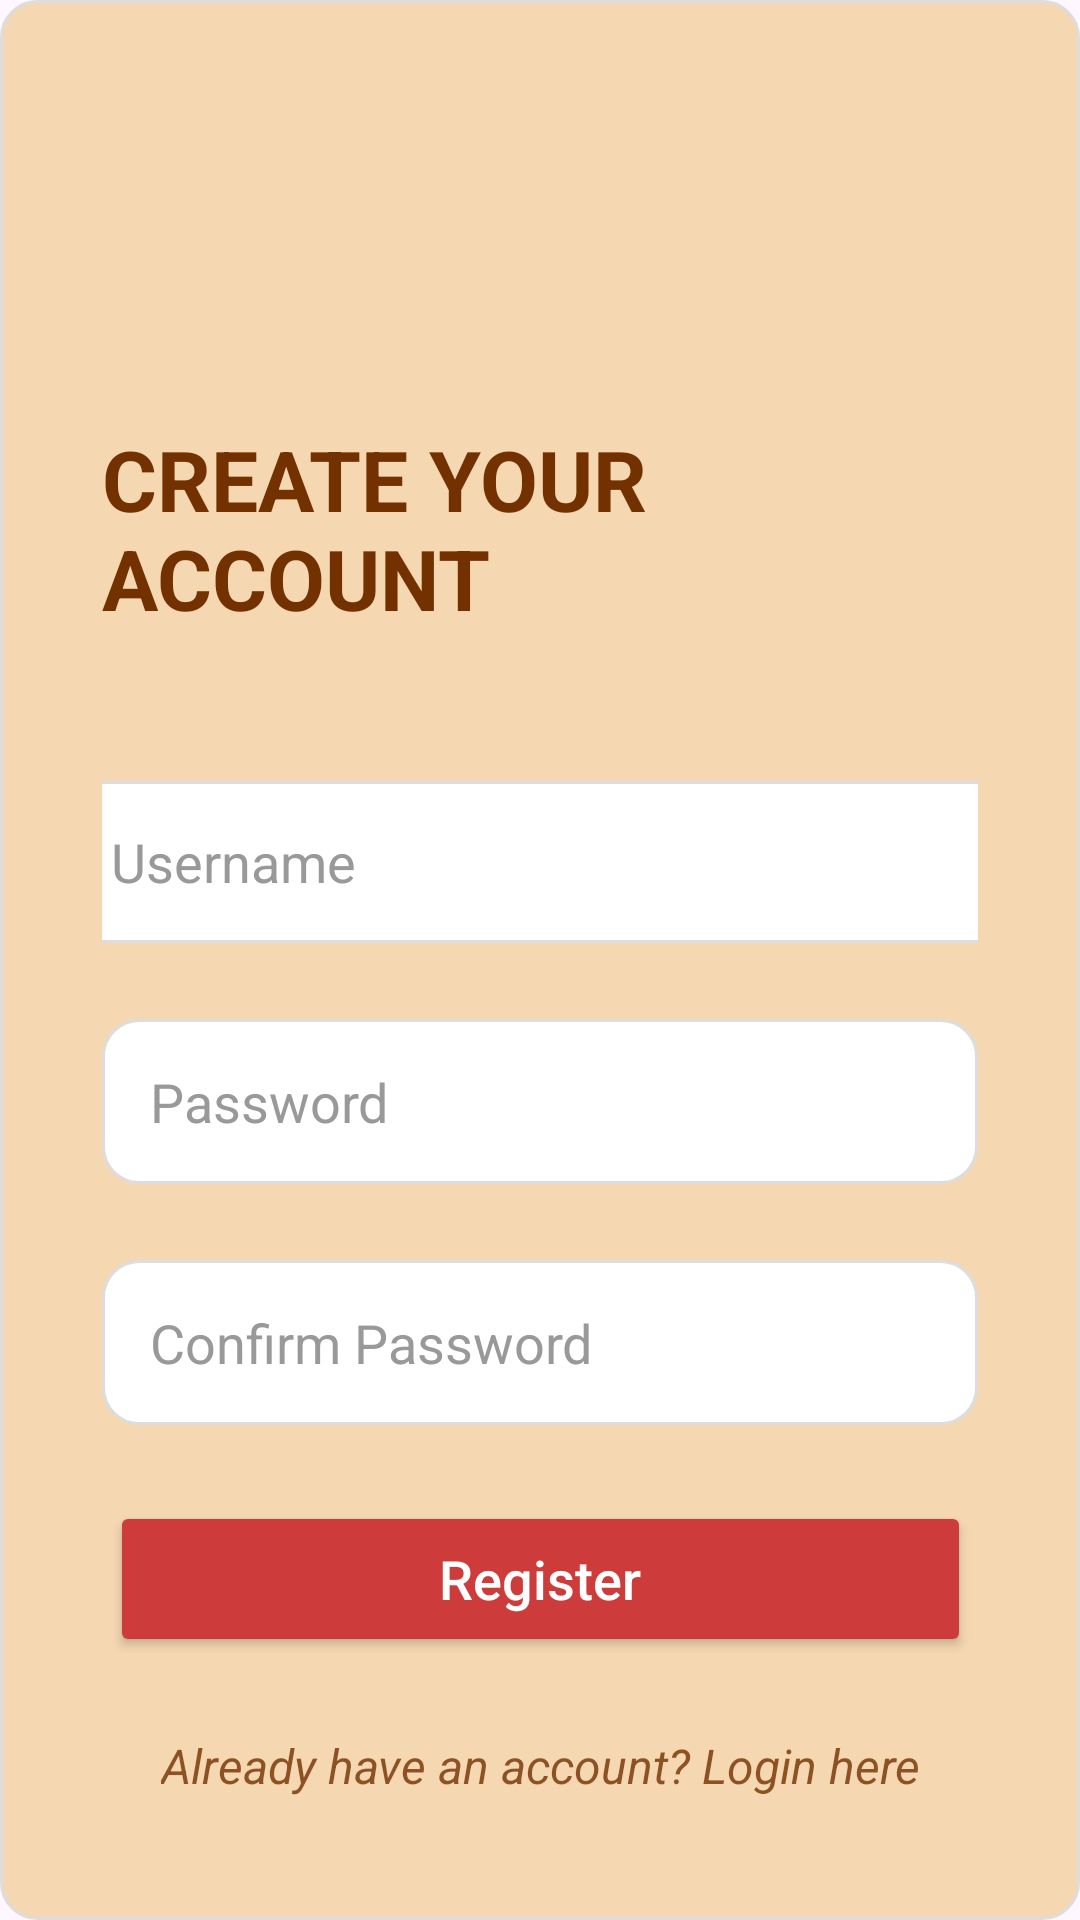

Reconstruct the res/layout file that produces this screen, plus the resources it refers to.
<!-- AndroidManifest.xml: application theme Theme.Eorico_Login_sample -->
<!-- res/layout/fragment_register.xml -->
<?xml version="1.0" encoding="utf-8"?>
<androidx.core.widget.NestedScrollView xmlns:android="http://schemas.android.com/apk/res/android"
    xmlns:app="http://schemas.android.com/apk/res-auto"
    xmlns:tools="http://schemas.android.com/tools"
    android:layout_width="match_parent"
    android:layout_height="match_parent"
    android:background="@drawable/login_background_gradient"
    tools:context=".RegisterFragment">

    <androidx.constraintlayout.widget.ConstraintLayout
        android:layout_width="match_parent"
        android:layout_height="wrap_content"
        android:padding="24dp">


        <ImageView
            android:id="@+id/login_logo"
            android:layout_width="231dp"
            android:layout_height="95dp"
            android:layout_marginTop="4dp"
            android:layout_marginBottom="18dp"
            android:src="@drawable/eatjon"
            app:layout_constraintBottom_toTopOf="@+id/textRegister"
            app:layout_constraintEnd_toEndOf="parent"
            app:layout_constraintHorizontal_bias="0.504"
            app:layout_constraintStart_toStartOf="parent"
            app:layout_constraintTop_toTopOf="parent" />

        <TextView
            android:id="@+id/textRegister"
            android:layout_width="wrap_content"
            android:layout_height="wrap_content"
            android:layout_marginTop="80dp"
            android:layout_marginBottom="10dp"
            android:text="CREATE YOUR ACCOUNT"
            android:textColor="#733100"
            android:textSize="28sp"
            android:textStyle="bold"
            app:layout_constraintBottom_toTopOf="@+id/usernameReg_input"
            app:layout_constraintEnd_toEndOf="parent"
            app:layout_constraintStart_toStartOf="parent"
            app:layout_constraintTop_toTopOf="parent" />

        <EditText
            android:id="@+id/usernameReg_input"
            android:layout_width="319dp"
            android:layout_height="54dp"
            android:layout_marginTop="10dp"
            android:layout_marginBottom="16dp"
            android:background="@drawable/edittext_bg"
            android:hint="Username"
            android:inputType="textEmailAddress"
            android:paddingStart="16dp"
            android:paddingEnd="16dp"
            android:textColor="@android:color/black"
            android:textColorHint="#999"
            app:layout_constraintBottom_toTopOf="@+id/passwordReg_input"
            app:layout_constraintEnd_toEndOf="parent"
            app:layout_constraintStart_toStartOf="parent"
            app:layout_constraintTop_toBottomOf="@id/textRegister" />

        <EditText
            android:id="@+id/passwordReg_input"
            android:layout_width="0dp"
            android:layout_height="55dp"
            android:layout_marginTop="-20dp"
            android:layout_marginBottom="-30dp"
            android:background="@drawable/edittext_bg"
            android:hint="Password"
            android:inputType="textPassword"
            android:paddingStart="16dp"
            android:paddingEnd="16dp"
            android:drawableEnd="@drawable/ic_visibility_off"
            android:textColor="@android:color/black"
            android:textColorHint="#999"
            app:layout_constraintBottom_toTopOf="@+id/confirmPasswordReg_input"
            app:layout_constraintEnd_toEndOf="parent"
            app:layout_constraintStart_toStartOf="parent"
            app:layout_constraintTop_toBottomOf="@+id/usernameReg_input" />

        <EditText
            android:id="@+id/confirmPasswordReg_input"
            android:layout_width="0dp"
            android:layout_height="55dp"
            android:layout_marginTop="24dp"
            android:layout_marginBottom="-50dp"
            android:background="@drawable/edittext_bg"
            android:hint="Confirm Password"
            android:inputType="textPassword"
            android:paddingStart="16dp"
            android:paddingEnd="16dp"
            android:drawableEnd="@drawable/ic_visibility_off"
            android:textColor="@android:color/black"
            android:textColorHint="#999"
            app:layout_constraintBottom_toTopOf="@+id/button_Register"
            app:layout_constraintEnd_toEndOf="parent"
            app:layout_constraintStart_toStartOf="parent"
            app:layout_constraintTop_toBottomOf="@id/passwordReg_input" />

        <Button
            android:id="@+id/button_Register"
            android:layout_width="287dp"
            android:layout_height="52dp"
            android:layout_marginTop="10dp"
            android:layout_marginBottom="18dp"
            android:backgroundTint="#CE3B3B"
            android:text="Register"
            android:textAllCaps="false"
            android:textColor="@android:color/white"
            android:textSize="18sp"
            app:layout_constraintBottom_toTopOf="@+id/textGoLogin"
            app:layout_constraintEnd_toEndOf="parent"
            app:layout_constraintHorizontal_bias="0.508"
            app:layout_constraintStart_toStartOf="parent"
            app:layout_constraintTop_toBottomOf="@+id/confirmPasswordReg_input" />

        <TextView
            android:id="@+id/textGoLogin"
            android:layout_width="wrap_content"
            android:layout_height="wrap_content"
            android:layout_marginTop="-30dp"
            android:layout_marginBottom="23dp"
            android:text="Already have an account? Login here"
            android:textColor="#CC733100"
            android:textSize="16sp"
            android:textStyle="italic"
            app:layout_constraintBottom_toBottomOf="parent"
            app:layout_constraintEnd_toEndOf="parent"
            app:layout_constraintHorizontal_bias="0.505"
            app:layout_constraintStart_toStartOf="parent"
            app:layout_constraintTop_toBottomOf="@+id/button_Register" />

    </androidx.constraintlayout.widget.ConstraintLayout>
</androidx.core.widget.NestedScrollView>
<!-- resources referenced by this layout -->
<resources>
  <!-- drawable edittext_bg (drawable) -->
  <?xml version="1.0" encoding="utf-8"?>
  <shape xmlns:android="http://schemas.android.com/apk/res/android"
      android:shape="rectangle">
      <solid android:color="@android:color/white" />
      <corners android:radius="12dp" />
      <padding android:left="10dp" android:right="10dp" />
      <stroke android:width="1dp" android:color="#DDDDDD" />
  </shape>
  <!-- drawable login_background_gradient (drawable) -->
  <?xml version="1.0" encoding="utf-8"?>
  <shape xmlns:android="http://schemas.android.com/apk/res/android"
      android:shape="rectangle">
      <solid android:color="#F5D7B2" />
      <corners android:radius="12dp" />
      <padding android:left="10dp" android:right="10dp" />
      <stroke android:width="1dp" android:color="#DDDDDD" />
  </shape>
  <style name="Theme.Eorico_Login_sample" parent="Base.Theme.Eorico_Login_sample" />
  <style name="Base.Theme.Eorico_Login_sample" parent="Theme.Material3.DayNight.NoActionBar">
          
          
      </style>
</resources>
